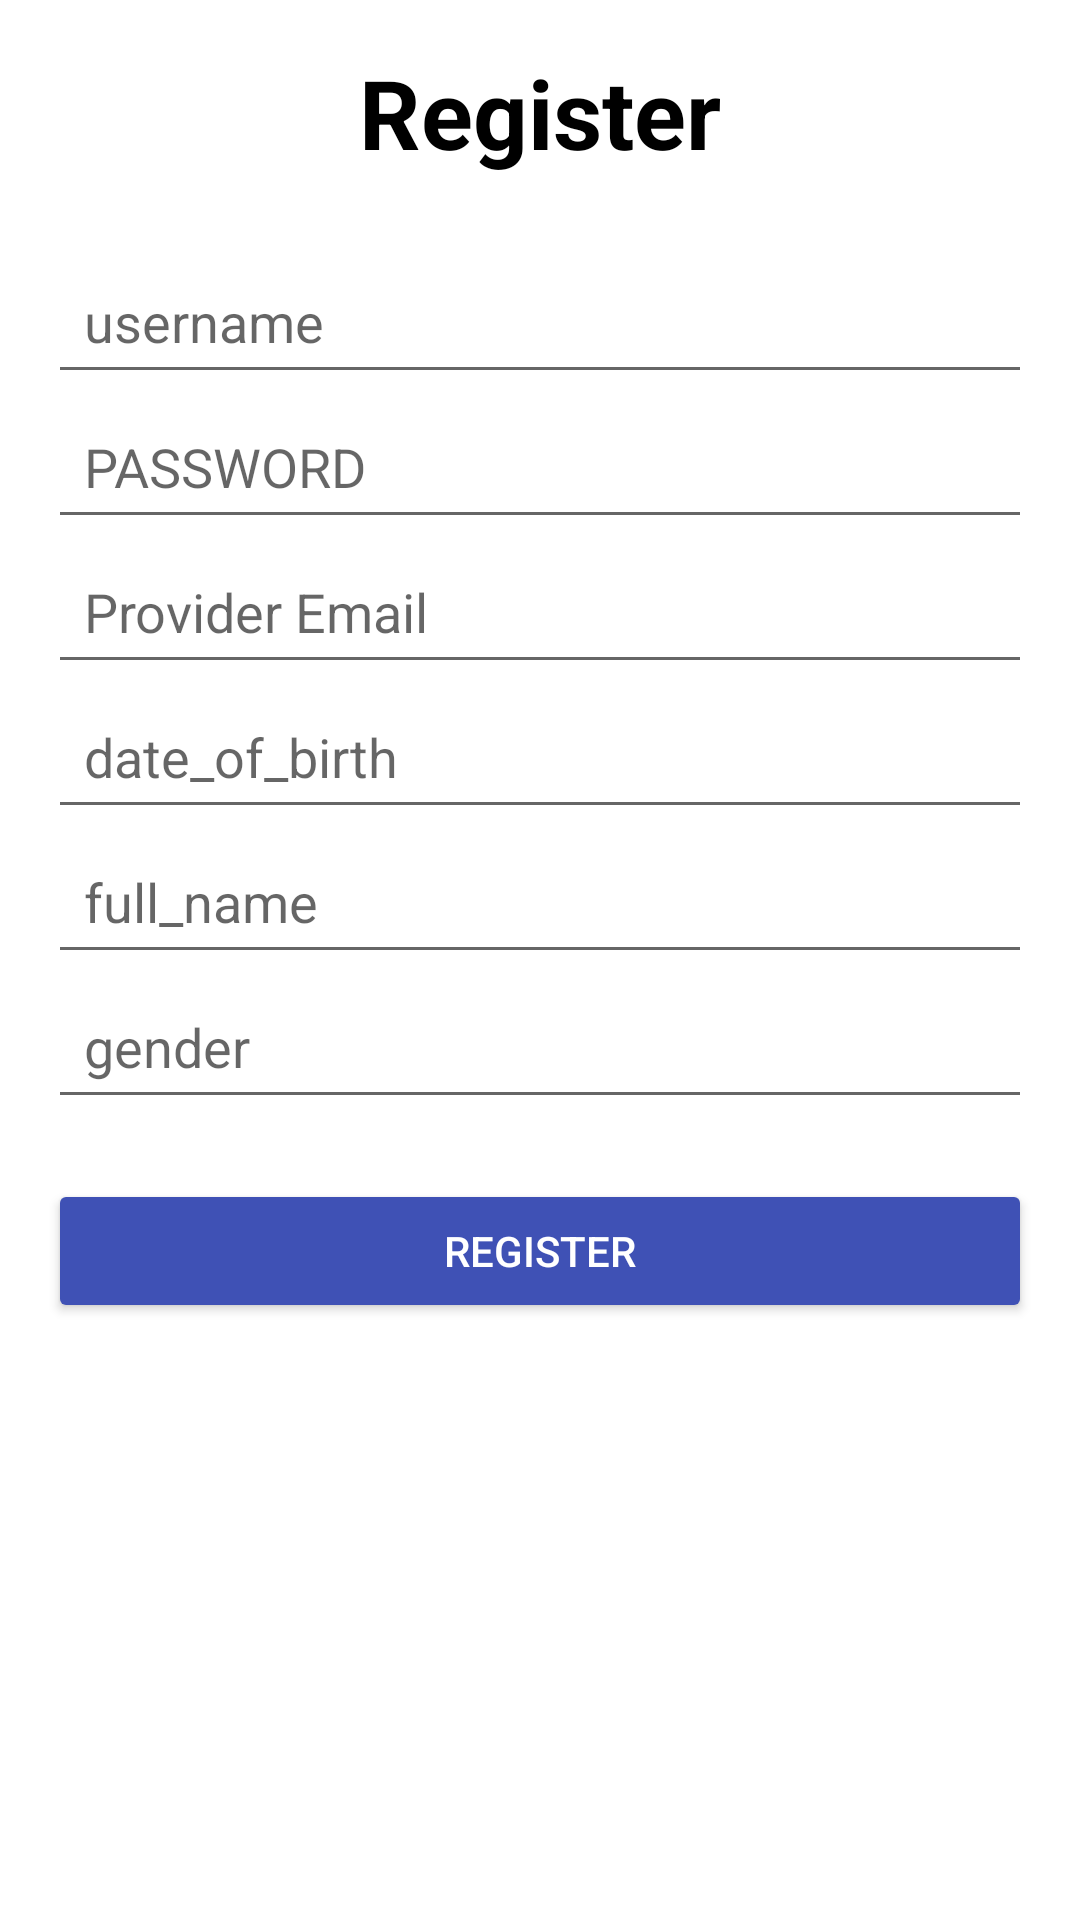

Reconstruct the res/layout file that produces this screen, plus the resources it refers to.
<!-- AndroidManifest.xml: application theme Theme.MedTrackerApp -->
<!-- res/layout/activity_registration.xml -->
<?xml version="1.0" encoding="utf-8"?>
<ScrollView xmlns:android="http://schemas.android.com/apk/res/android"
    android:layout_width="match_parent"
    android:layout_height="match_parent">

    <LinearLayout
        android:layout_width="match_parent"
        android:layout_height="wrap_content"
        android:orientation="vertical"
        android:padding="16dp">

        
        <TextView
            android:id="@+id/textViewTitle"
            android:layout_width="wrap_content"
            android:layout_height="wrap_content"
            android:text="@string/register"
            android:textSize="32sp"
            android:textStyle="bold"
            android:layout_gravity="center"
            android:paddingBottom="24dp"
            android:textColor="#000000" />

        
        <EditText
            android:id="@+id/txtUsername"
            android:layout_width="match_parent"
            android:layout_height="wrap_content"
            android:hint="username"
            android:inputType="text"
            android:padding="12dp" />

        
        <EditText
            android:id="@+id/txtPassword"
            android:layout_width="match_parent"
            android:layout_height="wrap_content"
            android:hint="@string/password"
            android:inputType="textPassword"
            android:padding="12dp"
            />

        
        <EditText
            android:id="@+id/txtProviderEmail"
            android:layout_width="match_parent"
            android:layout_height="wrap_content"
            android:hint="@string/provider_email"
            android:inputType="textEmailAddress"
            android:padding="12dp"
            />

        
        <EditText
            android:id="@+id/txtDateOfBirth"
            android:layout_width="match_parent"
            android:layout_height="wrap_content"
            android:hint="date_of_birth"
            android:inputType="date"
            android:padding="12dp"
             />

        
        <EditText
            android:id="@+id/txtName"
            android:layout_width="match_parent"
            android:layout_height="wrap_content"
            android:hint="full_name"
            android:inputType="textPersonName"
            android:padding="12dp"
             />

        
        <EditText
            android:id="@+id/txtGender"
            android:layout_width="match_parent"
            android:layout_height="wrap_content"
            android:hint="gender"
            android:inputType="text"
            android:padding="12dp"
             />

        
        <Button
            android:id="@+id/btnRegister"
            android:layout_width="match_parent"
            android:layout_height="wrap_content"
            android:text="@string/register"
            android:layout_marginTop="20dp"
            android:backgroundTint="#3F51B5"
            android:textColor="#FFFFFF"
            android:padding="12dp" />
    </LinearLayout>
</ScrollView>
<!-- resources referenced by this layout -->
<resources>
  <string name="password">PASSWORD</string>
  <string name="provider_email">Provider Email</string>
  <string name="register">Register</string>
  <style name="Theme.MedTrackerApp" parent="Theme.MaterialComponents.DayNight.DarkActionBar">
          
          <item name="colorPrimary">@color/purple_500</item>
          <item name="colorPrimaryVariant">@color/purple_700</item>
          <item name="colorOnPrimary">@color/white</item>
          
          <item name="colorSecondary">@color/teal_200</item>
          <item name="colorSecondaryVariant">@color/teal_700</item>
          <item name="colorOnSecondary">@color/black</item>
          
          <item name="android:statusBarColor">?attr/colorPrimaryVariant</item>
          
      </style>
  <!-- not gathered from this repository: default colours our renderer supplied (Android Studio template values) -->
  <color name="purple_500">#FF6200EE</color>
  <color name="purple_700">#FF3700B3</color>
  <color name="teal_200">#FF03DAC5</color>
  <color name="teal_700">#FF018786</color>
  <color name="black">#FF000000</color>
  <color name="white">#FFFFFFFF</color>
</resources>
